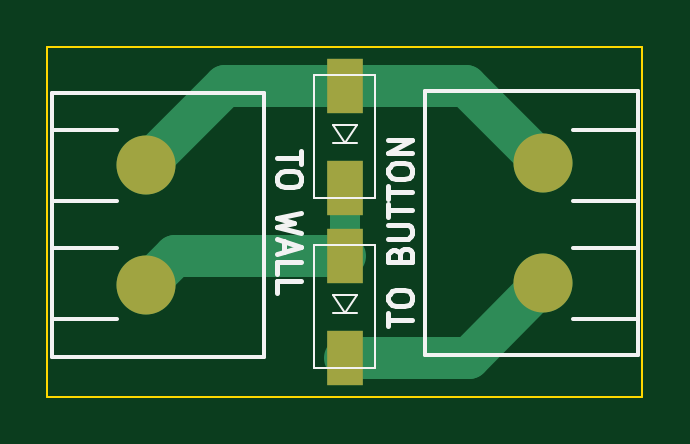
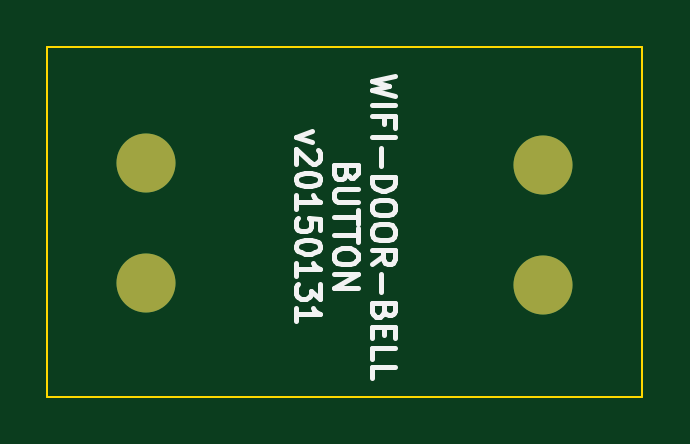
Circuit board: 7 layer files. Board 25.2 x 14.8 mm.
- bottom_copper: stm32-wifi-door-bell-button.gbl (434 bytes)
- bottom_silk: stm32-wifi-door-bell-button.gbo (7187 bytes)
- bottom_mask: stm32-wifi-door-bell-button.gbs (428 bytes)
- outline: stm32-wifi-door-bell-button.gko (504 bytes)
- top_copper: stm32-wifi-door-bell-button.gtl (1074 bytes)
- top_silk: stm32-wifi-door-bell-button.gto (4866 bytes)
- top_mask: stm32-wifi-door-bell-button.gts (562 bytes)

=== bottom_copper: stm32-wifi-door-bell-button.gbl ===
G04 #@! TF.FileFunction,Copper,L2,Bot,Signal*
%FSLAX46Y46*%
G04 Gerber Fmt 4.6, Leading zero omitted, Abs format (unit mm)*
G04 Created by KiCad (PCBNEW (2014-jul-16 BZR unknown)-product) date Sat 31 Jan 2015 01:48:02 PM EST*
%MOMM*%
G01*
G04 APERTURE LIST*
%ADD10C,0.100000*%
%ADD11C,2.500000*%
G04 APERTURE END LIST*
D10*
D11*
X132000000Y-93400000D03*
X132000000Y-98480000D03*
X148800000Y-98400000D03*
X148800000Y-93320000D03*
M02*

=== bottom_silk: stm32-wifi-door-bell-button.gbo (7187 bytes, source omitted) ===
=== bottom_mask: stm32-wifi-door-bell-button.gbs ===
G04 #@! TF.FileFunction,Soldermask,Bot*
%FSLAX46Y46*%
G04 Gerber Fmt 4.6, Leading zero omitted, Abs format (unit mm)*
G04 Created by KiCad (PCBNEW (2014-jul-16 BZR unknown)-product) date Sat 31 Jan 2015 01:48:02 PM EST*
%MOMM*%
G01*
G04 APERTURE LIST*
%ADD10C,0.100000*%
%ADD11C,2.500000*%
G04 APERTURE END LIST*
D10*
D11*
X132000000Y-93400000D03*
X132000000Y-98480000D03*
X148800000Y-98400000D03*
X148800000Y-93320000D03*
M02*

=== outline: stm32-wifi-door-bell-button.gko ===
G04 #@! TF.FileFunction,Profile,NP*
%FSLAX46Y46*%
G04 Gerber Fmt 4.6, Leading zero omitted, Abs format (unit mm)*
G04 Created by KiCad (PCBNEW (2014-jul-16 BZR unknown)-product) date Sat 31 Jan 2015 01:48:02 PM EST*
%MOMM*%
G01*
G04 APERTURE LIST*
%ADD10C,0.100000*%
G04 APERTURE END LIST*
D10*
X127800000Y-103200000D02*
X127800000Y-88400000D01*
X153000000Y-103200000D02*
X127800000Y-103200000D01*
X153000000Y-88400000D02*
X153000000Y-103200000D01*
X127800000Y-88400000D02*
X153000000Y-88400000D01*
M02*

=== top_copper: stm32-wifi-door-bell-button.gtl ===
G04 #@! TF.FileFunction,Copper,L1,Top,Signal*
%FSLAX46Y46*%
G04 Gerber Fmt 4.6, Leading zero omitted, Abs format (unit mm)*
G04 Created by KiCad (PCBNEW (2014-jul-16 BZR unknown)-product) date Sat 31 Jan 2015 01:48:02 PM EST*
%MOMM*%
G01*
G04 APERTURE LIST*
%ADD10C,0.100000*%
%ADD11R,1.550000X2.300000*%
%ADD12C,2.500000*%
%ADD13C,1.778000*%
%ADD14C,1.270000*%
G04 APERTURE END LIST*
D10*
D11*
X140400000Y-90050000D03*
X140400000Y-94350000D03*
X140400000Y-97250000D03*
X140400000Y-101550000D03*
D12*
X132000000Y-93400000D03*
X132000000Y-98480000D03*
X148800000Y-98400000D03*
X148800000Y-93320000D03*
D13*
X140400000Y-90050000D02*
X145530000Y-90050000D01*
X145530000Y-90050000D02*
X148800000Y-93320000D01*
X140400000Y-90050000D02*
X135350000Y-90050000D01*
X135350000Y-90050000D02*
X132000000Y-93400000D01*
D14*
X140400000Y-94350000D02*
X140400000Y-97250000D01*
D13*
X140400000Y-97250000D02*
X133230000Y-97250000D01*
X133230000Y-97250000D02*
X132000000Y-98480000D01*
X140400000Y-101550000D02*
X145650000Y-101550000D01*
X145650000Y-101550000D02*
X148800000Y-98400000D01*
M02*

=== top_silk: stm32-wifi-door-bell-button.gto ===
G04 #@! TF.FileFunction,Legend,Top*
%FSLAX46Y46*%
G04 Gerber Fmt 4.6, Leading zero omitted, Abs format (unit mm)*
G04 Created by KiCad (PCBNEW (2014-jul-16 BZR unknown)-product) date Sat 31 Jan 2015 01:48:02 PM EST*
%MOMM*%
G01*
G04 APERTURE LIST*
%ADD10C,0.100000*%
%ADD11C,0.200000*%
%ADD12C,0.150000*%
G04 APERTURE END LIST*
D10*
D11*
X142252381Y-100223810D02*
X142252381Y-99652381D01*
X143252381Y-99938096D02*
X142252381Y-99938096D01*
X142252381Y-99128572D02*
X142252381Y-98938095D01*
X142300000Y-98842857D01*
X142395238Y-98747619D01*
X142585714Y-98700000D01*
X142919048Y-98700000D01*
X143109524Y-98747619D01*
X143204762Y-98842857D01*
X143252381Y-98938095D01*
X143252381Y-99128572D01*
X143204762Y-99223810D01*
X143109524Y-99319048D01*
X142919048Y-99366667D01*
X142585714Y-99366667D01*
X142395238Y-99319048D01*
X142300000Y-99223810D01*
X142252381Y-99128572D01*
X142728571Y-97176190D02*
X142776190Y-97033333D01*
X142823810Y-96985714D01*
X142919048Y-96938095D01*
X143061905Y-96938095D01*
X143157143Y-96985714D01*
X143204762Y-97033333D01*
X143252381Y-97128571D01*
X143252381Y-97509524D01*
X142252381Y-97509524D01*
X142252381Y-97176190D01*
X142300000Y-97080952D01*
X142347619Y-97033333D01*
X142442857Y-96985714D01*
X142538095Y-96985714D01*
X142633333Y-97033333D01*
X142680952Y-97080952D01*
X142728571Y-97176190D01*
X142728571Y-97509524D01*
X142252381Y-96509524D02*
X143061905Y-96509524D01*
X143157143Y-96461905D01*
X143204762Y-96414286D01*
X143252381Y-96319048D01*
X143252381Y-96128571D01*
X143204762Y-96033333D01*
X143157143Y-95985714D01*
X143061905Y-95938095D01*
X142252381Y-95938095D01*
X142252381Y-95604762D02*
X142252381Y-95033333D01*
X143252381Y-95319048D02*
X142252381Y-95319048D01*
X142252381Y-94842857D02*
X142252381Y-94271428D01*
X143252381Y-94557143D02*
X142252381Y-94557143D01*
X142252381Y-93747619D02*
X142252381Y-93557142D01*
X142300000Y-93461904D01*
X142395238Y-93366666D01*
X142585714Y-93319047D01*
X142919048Y-93319047D01*
X143109524Y-93366666D01*
X143204762Y-93461904D01*
X143252381Y-93557142D01*
X143252381Y-93747619D01*
X143204762Y-93842857D01*
X143109524Y-93938095D01*
X142919048Y-93985714D01*
X142585714Y-93985714D01*
X142395238Y-93938095D01*
X142300000Y-93842857D01*
X142252381Y-93747619D01*
X143252381Y-92890476D02*
X142252381Y-92890476D01*
X143252381Y-92319047D01*
X142252381Y-92319047D01*
X138547619Y-92800000D02*
X138547619Y-93371429D01*
X137547619Y-93085714D02*
X138547619Y-93085714D01*
X138547619Y-93895238D02*
X138547619Y-94085715D01*
X138500000Y-94180953D01*
X138404762Y-94276191D01*
X138214286Y-94323810D01*
X137880952Y-94323810D01*
X137690476Y-94276191D01*
X137595238Y-94180953D01*
X137547619Y-94085715D01*
X137547619Y-93895238D01*
X137595238Y-93800000D01*
X137690476Y-93704762D01*
X137880952Y-93657143D01*
X138214286Y-93657143D01*
X138404762Y-93704762D01*
X138500000Y-93800000D01*
X138547619Y-93895238D01*
X138547619Y-95419048D02*
X137547619Y-95657143D01*
X138261905Y-95847620D01*
X137547619Y-96038096D01*
X138547619Y-96276191D01*
X137833333Y-96609524D02*
X137833333Y-97085715D01*
X137547619Y-96514286D02*
X138547619Y-96847619D01*
X137547619Y-97180953D01*
X137547619Y-97990477D02*
X137547619Y-97514286D01*
X138547619Y-97514286D01*
X137547619Y-98800001D02*
X137547619Y-98323810D01*
X138547619Y-98323810D01*
D10*
X140900000Y-92450000D02*
X139900000Y-92450000D01*
X140900000Y-91700000D02*
X139900000Y-91700000D01*
X139900000Y-91700000D02*
X140400000Y-92450000D01*
X140400000Y-92450000D02*
X140900000Y-91700000D01*
X141700000Y-89600000D02*
X141700000Y-94800000D01*
X141700000Y-94800000D02*
X139100000Y-94800000D01*
X139100000Y-94800000D02*
X139100000Y-89600000D01*
X139100000Y-89600000D02*
X141700000Y-89600000D01*
X140900000Y-99650000D02*
X139900000Y-99650000D01*
X140900000Y-98900000D02*
X139900000Y-98900000D01*
X139900000Y-98900000D02*
X140400000Y-99650000D01*
X140400000Y-99650000D02*
X140900000Y-98900000D01*
X141700000Y-96800000D02*
X141700000Y-102000000D01*
X141700000Y-102000000D02*
X139100000Y-102000000D01*
X139100000Y-102000000D02*
X139100000Y-96800000D01*
X139100000Y-96800000D02*
X141700000Y-96800000D01*
D12*
X130750000Y-99900000D02*
X128000000Y-99900000D01*
X130750000Y-96900000D02*
X128000000Y-96900000D01*
X130750000Y-94900000D02*
X128000000Y-94900000D01*
X130750000Y-91900000D02*
X128000000Y-91900000D01*
X137000000Y-90360000D02*
X128000000Y-90360000D01*
X128000000Y-90360000D02*
X128000000Y-101520000D01*
X128000000Y-101520000D02*
X137000000Y-101520000D01*
X137000000Y-101520000D02*
X137000000Y-90360000D01*
X150050000Y-91900000D02*
X152800000Y-91900000D01*
X150050000Y-94900000D02*
X152800000Y-94900000D01*
X150050000Y-96900000D02*
X152800000Y-96900000D01*
X150050000Y-99900000D02*
X152800000Y-99900000D01*
X143800000Y-101440000D02*
X152800000Y-101440000D01*
X152800000Y-101440000D02*
X152800000Y-90280000D01*
X152800000Y-90280000D02*
X143800000Y-90280000D01*
X143800000Y-90280000D02*
X143800000Y-101440000D01*
M02*

=== top_mask: stm32-wifi-door-bell-button.gts ===
G04 #@! TF.FileFunction,Soldermask,Top*
%FSLAX46Y46*%
G04 Gerber Fmt 4.6, Leading zero omitted, Abs format (unit mm)*
G04 Created by KiCad (PCBNEW (2014-jul-16 BZR unknown)-product) date Sat 31 Jan 2015 01:48:02 PM EST*
%MOMM*%
G01*
G04 APERTURE LIST*
%ADD10C,0.100000*%
%ADD11R,1.550000X2.300000*%
%ADD12C,2.500000*%
G04 APERTURE END LIST*
D10*
D11*
X140400000Y-90050000D03*
X140400000Y-94350000D03*
X140400000Y-97250000D03*
X140400000Y-101550000D03*
D12*
X132000000Y-93400000D03*
X132000000Y-98480000D03*
X148800000Y-98400000D03*
X148800000Y-93320000D03*
M02*

